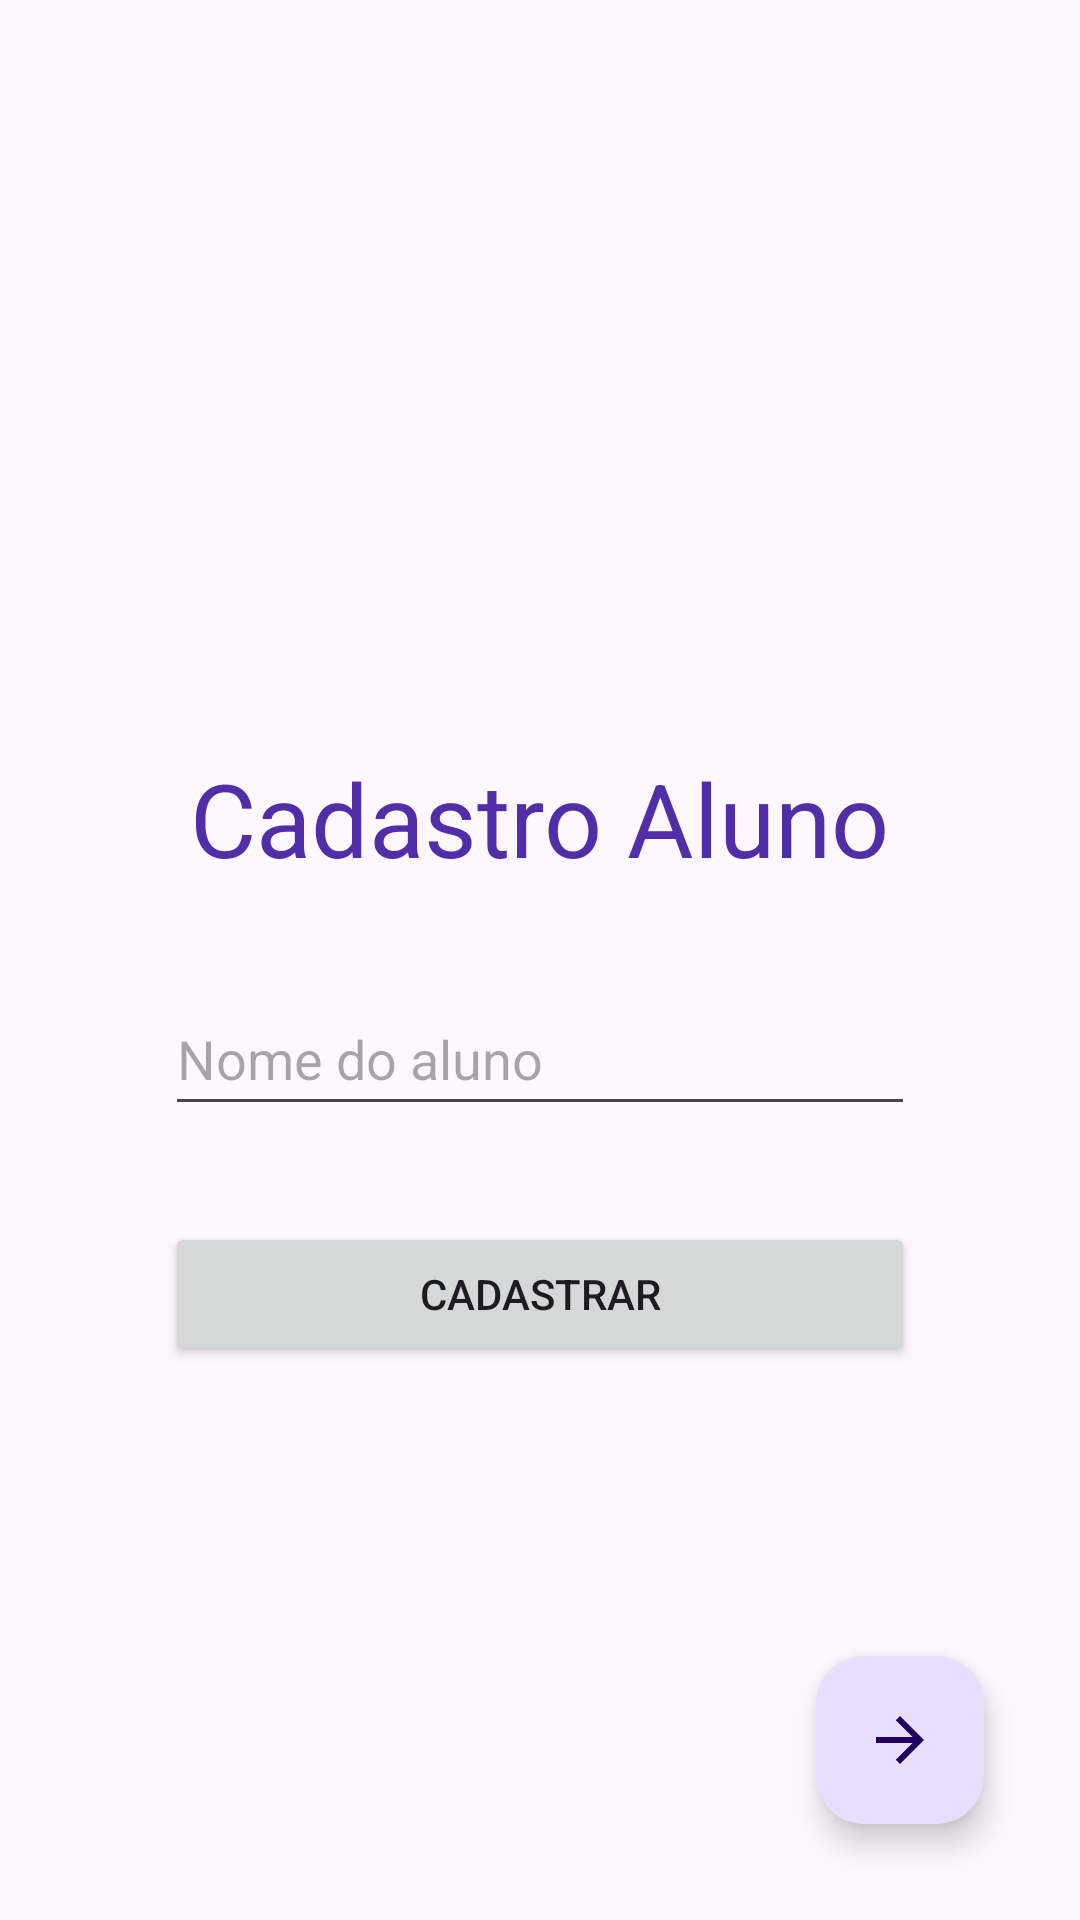

Layout XML and referenced resources for this Android screen:
<!-- AndroidManifest.xml: application theme Theme.TP02_CadastroAluno -->
<!-- res/layout/activity_main.xml -->
<?xml version="1.0" encoding="utf-8"?>
<androidx.constraintlayout.widget.ConstraintLayout xmlns:android="http://schemas.android.com/apk/res/android"
    xmlns:app="http://schemas.android.com/apk/res-auto"
    xmlns:tools="http://schemas.android.com/tools"
    android:id="@+id/main"
    android:layout_width="match_parent"
    android:layout_height="match_parent"
    tools:context=".view.MainActivity">

    <TextView
        android:id="@+id/txvTitulo"
        android:layout_width="wrap_content"
        android:layout_height="wrap_content"
        android:layout_marginTop="250dp"
        android:text="Cadastro Aluno"
        android:textColor="#512DA8"
        android:textSize="34sp"
        app:layout_constraintEnd_toEndOf="parent"
        app:layout_constraintHorizontal_bias="0.5"
        app:layout_constraintStart_toStartOf="parent"
        app:layout_constraintTop_toTopOf="parent" />

    <EditText
        android:id="@+id/edtNomeAluno"
        android:layout_width="wrap_content"
        android:layout_height="wrap_content"
        android:layout_marginTop="32dp"
        android:width="250dp"
        android:ems="10"
        android:hint="Nome do aluno"
        android:inputType="text"
        android:minHeight="48dp"
        app:layout_constraintEnd_toEndOf="parent"
        app:layout_constraintHorizontal_bias="0.5"
        app:layout_constraintStart_toStartOf="parent"
        app:layout_constraintTop_toBottomOf="@+id/txvTitulo" />

    <Button
        android:id="@+id/btnCadastrar"
        android:layout_width="wrap_content"
        android:layout_height="wrap_content"
        android:layout_marginTop="32dp"
        android:width="250dp"
        android:text="Cadastrar"
        app:layout_constraintEnd_toEndOf="parent"
        app:layout_constraintHorizontal_bias="0.5"
        app:layout_constraintStart_toStartOf="parent"
        app:layout_constraintTop_toBottomOf="@+id/edtNomeAluno" />

    <com.google.android.material.floatingactionbutton.FloatingActionButton
        android:id="@+id/fabAvanca"
        android:layout_width="wrap_content"
        android:layout_height="wrap_content"
        android:layout_marginEnd="32dp"
        android:layout_marginBottom="32dp"
        android:clickable="true"
        android:contentDescription="Avança tela"
        android:rotationY="180"
        android:src="?attr/homeAsUpIndicator"
        app:layout_constraintBottom_toBottomOf="parent"
        app:layout_constraintEnd_toEndOf="parent" />
</androidx.constraintlayout.widget.ConstraintLayout>
<!-- resources referenced by this layout -->
<resources>
  <style name="Theme.TP02_CadastroAluno" parent="Base.Theme.TP02_CadastroAluno" />
  <style name="Base.Theme.TP02_CadastroAluno" parent="Theme.Material3.DayNight.NoActionBar">
          
          
      </style>
</resources>
